2-way image classification set "Dataset" from GitHub (daffakurnia11/Coffee-Beans-Defect-Classification); label vocabulary: defected, undefected.

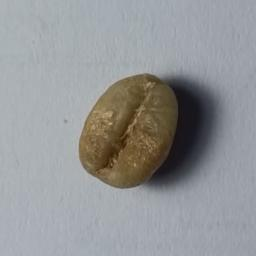
Label: defected

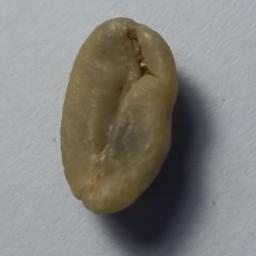
Label: undefected

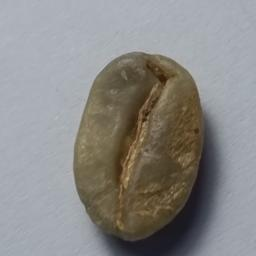
Label: undefected

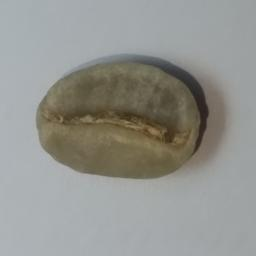
Label: undefected

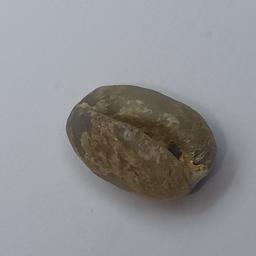
Label: defected

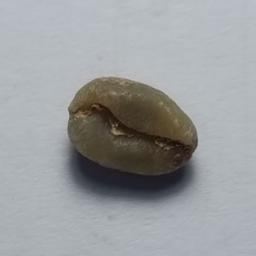
Label: defected
